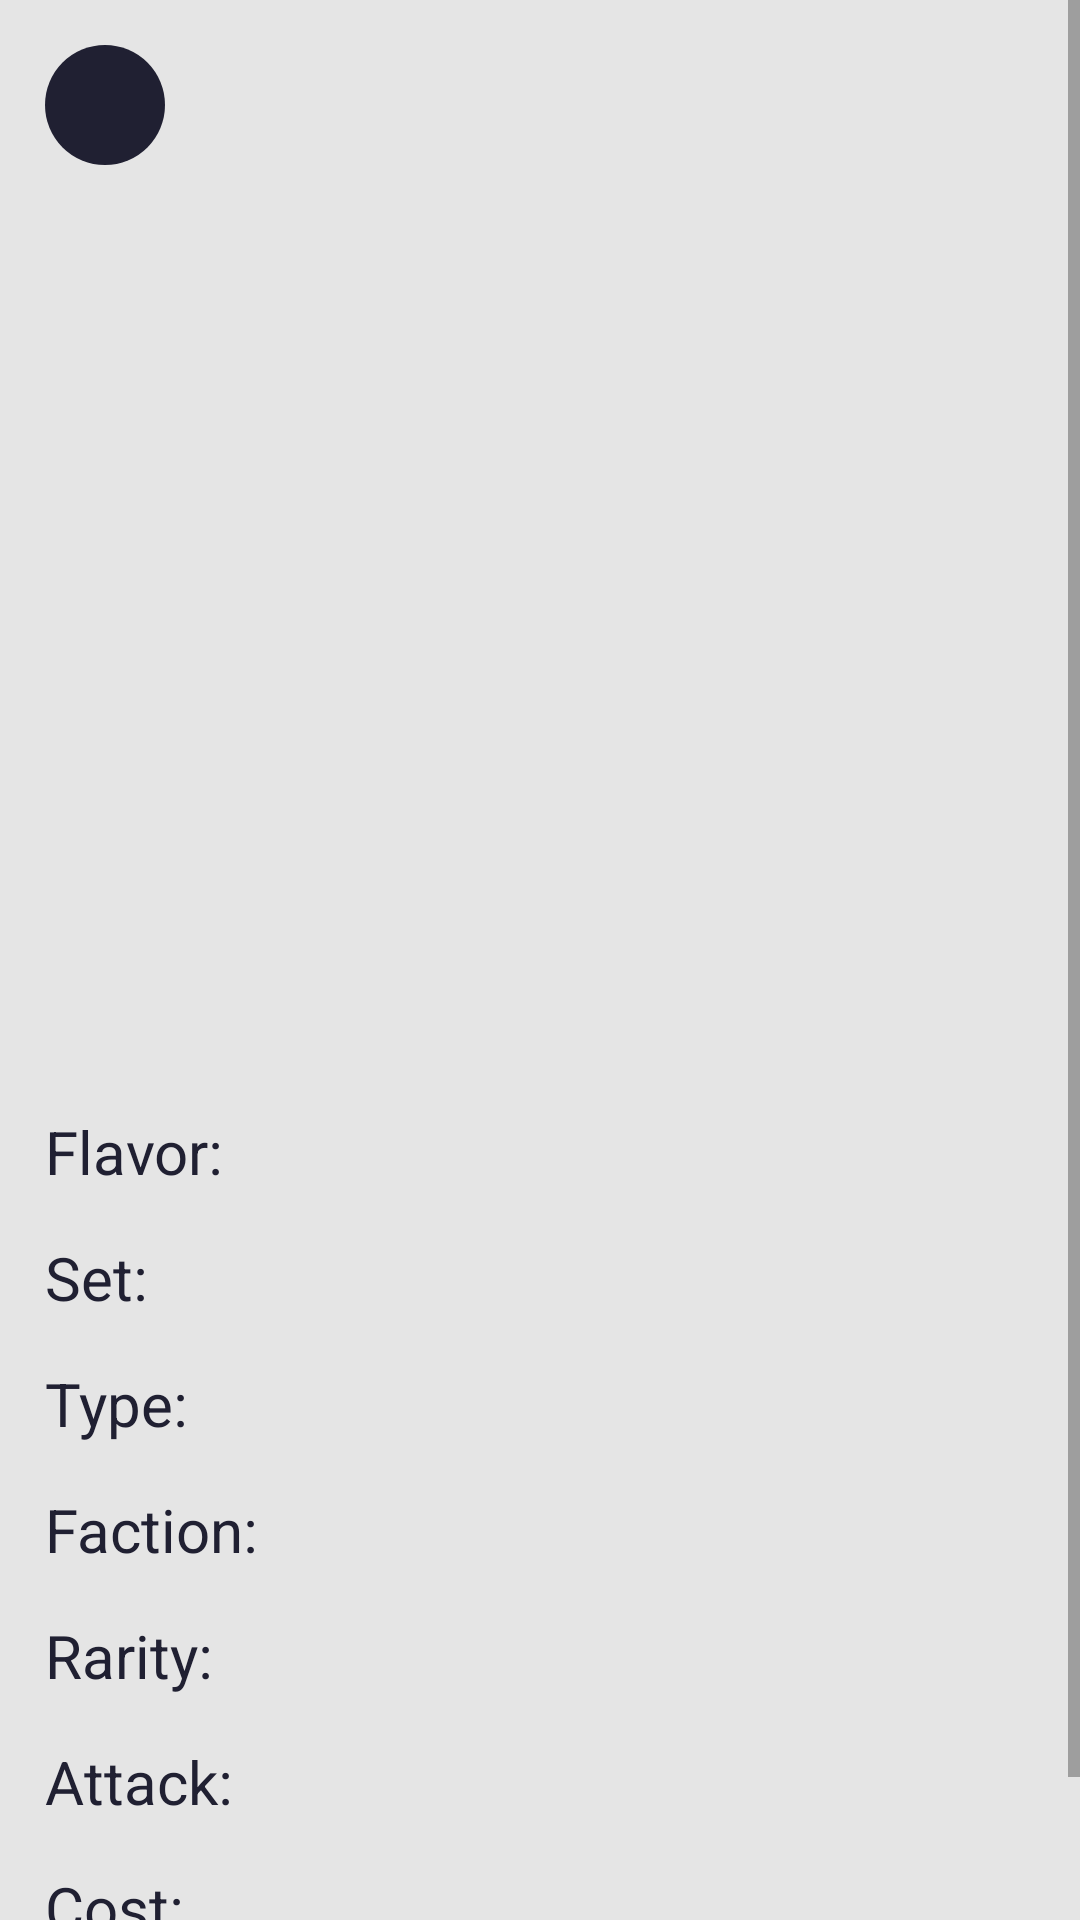

Layout XML and referenced resources for this Android screen:
<!-- AndroidManifest.xml: application theme Theme.AppCompat.NoActionBar -->
<!-- res/layout/fragment_details.xml -->
<?xml version="1.0" encoding="utf-8"?>
<layout xmlns:android="http://schemas.android.com/apk/res/android"
    xmlns:app="http://schemas.android.com/apk/res-auto"
    xmlns:tools="http://schemas.android.com/tools">

    <ScrollView
        android:layout_width="match_parent"
        android:layout_height="match_parent">

    <androidx.constraintlayout.widget.ConstraintLayout
        android:id="@+id/constraint_screen_info"
        android:layout_width="match_parent"
        android:layout_height="wrap_content"
        android:background="#E5E5E5"
        android:theme="@style/Theme.AppCompat.NoActionBar"
        tools:context=".presentation.fragment.DetailsFragment">

        <ImageView
            android:id="@+id/button_back"
            android:layout_width="40dp"
            android:layout_height="40dp"
            android:layout_marginStart="15dp"
            android:layout_marginTop="15dp"
            android:background="@drawable/ic_circle"
            android:scaleType="centerInside"
            android:src="@drawable/ic_left_arrow"
            app:layout_constraintStart_toStartOf="parent"
            app:layout_constraintTop_toTopOf="parent"/>

        <ProgressBar
            android:id="@+id/progress_bar_details"
            android:layout_width="100dp"
            android:layout_height="100dp"
            android:visibility="invisible"
            app:layout_constraintBottom_toBottomOf="@id/card_image"
            app:layout_constraintEnd_toEndOf="parent"
            app:layout_constraintStart_toStartOf="parent"
            app:layout_constraintTop_toTopOf="parent" />

        <ImageView
            android:id="@+id/card_image"
            android:layout_width="match_parent"
            android:layout_height="280dp"
            android:scaleType="centerInside"
            android:layout_marginTop="20dp"
            app:layout_constraintEnd_toEndOf="parent"
            app:layout_constraintStart_toStartOf="parent"
            app:layout_constraintTop_toTopOf="parent"/>

        <TextView
            android:id="@+id/text_name"
            android:layout_width="wrap_content"
            android:layout_height="wrap_content"
            android:layout_marginTop="15dp"
            android:layout_marginStart="15dp"
            android:layout_marginEnd="15dp"
            android:textColor="@color/colorPrimary"
            android:textSize="30sp"
            app:layout_constraintEnd_toEndOf="parent"
            app:layout_constraintStart_toStartOf="parent"
            app:layout_constraintTop_toBottomOf="@id/card_image"
            tools:text="Name"/>

        <TextView
            android:id="@+id/text_flavor_title"
            android:layout_width="wrap_content"
            android:layout_height="wrap_content"
            android:textColor="@color/colorPrimary"
            android:textSize="20sp"
            android:text="@string/flavor"
            android:layout_marginStart="15dp"
            android:layout_marginTop="15dp"
            app:layout_constraintStart_toStartOf="parent"
            app:layout_constraintTop_toBottomOf="@id/text_name"/>

        <TextView
            android:id="@+id/text_flavor"
            android:layout_width="wrap_content"
            android:layout_height="wrap_content"
            android:textColor="@color/colorAccent"
            android:textSize="20sp"
            android:layout_marginStart="10dp"
            app:layout_constraintBottom_toBottomOf="@id/text_flavor_title"
            app:layout_constraintStart_toEndOf="@id/text_flavor_title"
            app:layout_constraintTop_toTopOf="@id/text_flavor_title"
            tools:text="Flavor"/>

        <TextView
            android:id="@+id/text_set_title"
            android:layout_width="wrap_content"
            android:layout_height="wrap_content"
            android:textColor="@color/colorPrimary"
            android:textSize="20sp"
            android:layout_marginStart="15dp"
            android:layout_marginTop="15dp"
            app:layout_constraintStart_toStartOf="parent"
            app:layout_constraintTop_toBottomOf="@id/text_flavor_title"
            android:text="@string/set"/>

        <TextView
            android:id="@+id/text_set"
            android:layout_width="wrap_content"
            android:layout_height="wrap_content"
            android:textColor="@color/colorAccent"
            android:textSize="20sp"
            android:layout_marginStart="10dp"
            app:layout_constraintBottom_toBottomOf="@id/text_set_title"
            app:layout_constraintStart_toEndOf="@id/text_set_title"
            app:layout_constraintTop_toTopOf="@id/text_set_title"
            tools:text="Set"/>

        <TextView
            android:id="@+id/text_type_title"
            android:layout_width="wrap_content"
            android:layout_height="wrap_content"
            android:textColor="@color/colorPrimary"
            android:textSize="20sp"
            android:layout_marginStart="15dp"
            android:layout_marginTop="15dp"
            app:layout_constraintStart_toStartOf="parent"
            app:layout_constraintTop_toBottomOf="@id/text_set_title"
            android:text="@string/type"/>

        <TextView
            android:id="@+id/text_type"
            android:layout_width="wrap_content"
            android:layout_height="wrap_content"
            android:textColor="@color/colorAccent"
            android:textSize="20sp"
            android:layout_marginStart="10dp"
            app:layout_constraintBottom_toBottomOf="@id/text_type_title"
            app:layout_constraintStart_toEndOf="@id/text_type_title"
            app:layout_constraintTop_toTopOf="@id/text_type_title"
            tools:text="Type"/>

        <TextView
            android:id="@+id/text_faction_title"
            android:layout_width="wrap_content"
            android:layout_height="wrap_content"
            android:textColor="@color/colorPrimary"
            android:textSize="20sp"
            android:layout_marginStart="15dp"
            android:layout_marginTop="15dp"
            app:layout_constraintStart_toStartOf="parent"
            app:layout_constraintTop_toBottomOf="@id/text_type_title"
            android:text="@string/faction"/>

        <TextView
            android:id="@+id/text_faction"
            android:layout_width="wrap_content"
            android:layout_height="wrap_content"
            android:textColor="@color/colorAccent"
            android:textSize="20sp"
            android:layout_marginStart="10dp"
            app:layout_constraintBottom_toBottomOf="@id/text_faction_title"
            app:layout_constraintStart_toEndOf="@id/text_faction_title"
            app:layout_constraintTop_toTopOf="@id/text_faction_title"
            tools:text="Faction"/>

        <TextView
            android:id="@+id/text_rarity_title"
            android:layout_width="wrap_content"
            android:layout_height="wrap_content"
            android:textColor="@color/colorPrimary"
            android:textSize="20sp"
            android:layout_marginStart="15dp"
            android:layout_marginTop="15dp"
            app:layout_constraintStart_toStartOf="parent"
            app:layout_constraintTop_toBottomOf="@id/text_faction_title"
            android:text="@string/rarity"/>

        <TextView
            android:id="@+id/text_rarity"
            android:layout_width="wrap_content"
            android:layout_height="wrap_content"
            android:textColor="@color/colorAccent"
            android:textSize="20sp"
            android:layout_marginStart="10dp"
            app:layout_constraintBottom_toBottomOf="@id/text_rarity_title"
            app:layout_constraintStart_toEndOf="@id/text_rarity_title"
            app:layout_constraintTop_toTopOf="@id/text_rarity_title"
            tools:text="Rarity"/>

        <TextView
            android:id="@+id/text_attack_title"
            android:layout_width="wrap_content"
            android:layout_height="wrap_content"
            android:textColor="@color/colorPrimary"
            android:textSize="20sp"
            android:layout_marginStart="15dp"
            android:layout_marginTop="15dp"
            app:layout_constraintStart_toStartOf="parent"
            app:layout_constraintTop_toBottomOf="@id/text_rarity_title"
            android:text="@string/attack"/>

        <TextView
            android:id="@+id/text_attack"
            android:layout_width="wrap_content"
            android:layout_height="wrap_content"
            android:textColor="@color/colorAccent"
            android:textSize="20sp"
            android:layout_marginStart="10dp"
            app:layout_constraintBottom_toBottomOf="@id/text_attack_title"
            app:layout_constraintStart_toEndOf="@id/text_attack_title"
            app:layout_constraintTop_toTopOf="@id/text_attack_title"
            tools:text="Attack"/>

        <TextView
            android:id="@+id/text_cost_title"
            android:layout_width="wrap_content"
            android:layout_height="wrap_content"
            android:textColor="@color/colorPrimary"
            android:textSize="20sp"
            android:layout_marginStart="15dp"
            android:layout_marginTop="15dp"
            app:layout_constraintStart_toStartOf="parent"
            app:layout_constraintTop_toBottomOf="@id/text_attack_title"
            android:text="@string/cost"/>

        <TextView
            android:id="@+id/text_cost"
            android:layout_width="wrap_content"
            android:layout_height="wrap_content"
            android:layout_marginStart="10dp"
            android:textColor="@color/colorAccent"
            android:textSize="20sp"
            app:layout_constraintBottom_toBottomOf="@id/text_cost_title"
            app:layout_constraintStart_toEndOf="@id/text_cost_title"
            app:layout_constraintTop_toTopOf="@id/text_cost_title"
            tools:text="Cost"/>

        <TextView
            android:id="@+id/text_health_title"
            android:layout_width="wrap_content"
            android:layout_height="wrap_content"
            android:textColor="@color/colorPrimary"
            android:textSize="20sp"
            android:layout_marginStart="15dp"
            android:layout_marginTop="15dp"
            app:layout_constraintStart_toStartOf="parent"
            app:layout_constraintTop_toBottomOf="@id/text_cost_title"
            android:text="@string/health"/>

        <TextView
            android:id="@+id/text_health"
            android:layout_width="wrap_content"
            android:layout_height="wrap_content"
            android:layout_marginStart="10dp"
            android:textColor="@color/colorAccent"
            android:textSize="20sp"
            app:layout_constraintBottom_toBottomOf="@id/text_health_title"
            app:layout_constraintStart_toEndOf="@id/text_health_title"
            app:layout_constraintTop_toTopOf="@id/text_health_title"
            tools:text="Health"/>

    </androidx.constraintlayout.widget.ConstraintLayout>

    </ScrollView>

</layout>
<!-- resources referenced by this layout -->
<resources>
  <color name="colorAccent">#0340DA</color>
  <color name="colorPrimary">#202032</color>
  <!-- drawable ic_circle (drawable) -->
  <?xml version="1.0" encoding="utf-8"?>
  <shape xmlns:android="http://schemas.android.com/apk/res/android"
      android:shape="oval"
      android:tint="@color/colorPrimary">
  
      <size
          android:width="24dp"
          android:height="24dp" />
  
  </shape>
  <string name="attack">Attack: </string>
  <string name="cost">Cost: </string>
  <string name="faction">Faction: </string>
  <string name="flavor">Flavor: </string>
  <string name="health">Health: </string>
  <string name="rarity">Rarity: </string>
  <string name="set">Set: </string>
  <string name="type">Type: </string>
  <style name="Theme.AppCompat.NoActionBar" parent="Theme.AppCompat.Light.DarkActionBar">
          
          <item name="colorPrimary">@color/colorPrimary</item>
          <item name="colorPrimaryDark">@color/colorPrimaryDark</item>
          <item name="colorAccent">@color/colorAccent</item>
          <item name="buttonStyle">@style/FilterButton</item>
      </style>
  <color name="colorPrimaryDark">#000000</color>
  <style name="FilterButton" parent="Theme.AppCompat.NoActionBar">
          <item name="android:layout_width">144dp</item>
          <item name="android:layout_height">104dp</item>
          <item name="elevation">15dp</item>
          <item name="background">@drawable/filter_block</item>
      </style>
  <!-- drawable filter_block (drawable) -->
  <?xml version="1.0" encoding="utf-8"?>
  <shape xmlns:android="http://schemas.android.com/apk/res/android"
      android:shape="rectangle"
      android:tint="@android:color/transparent">
      <corners android:radius="16dp"/>
  </shape>
</resources>
